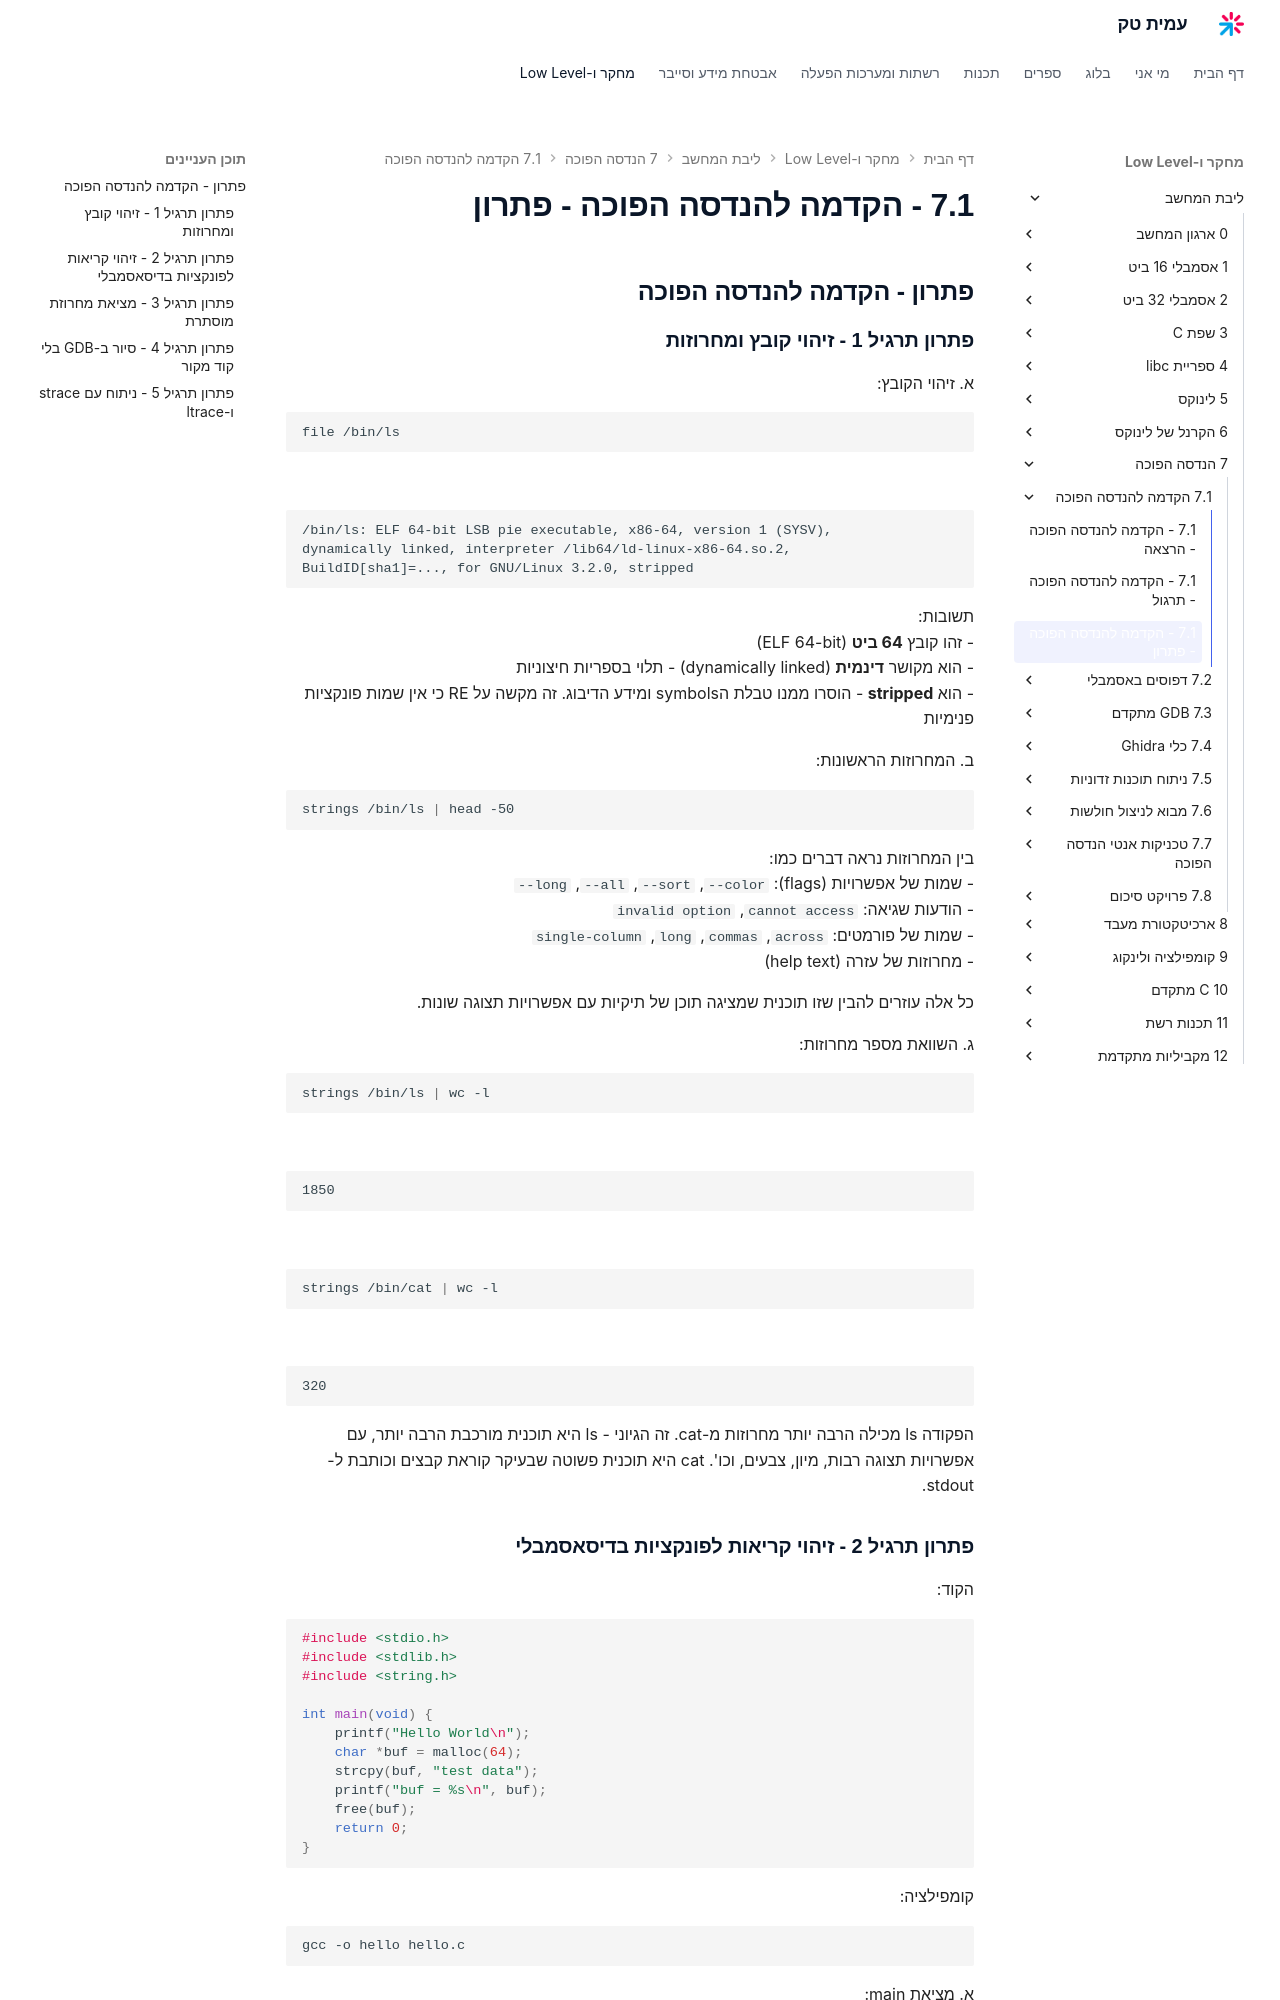

repository: AmitPinchasi/amittech · page: ליבת-המחשב/7 - הנדסה הפוכה/7.1 - הקדמה להנדסה הפוכה/7.1 - הקדמה להנדסה הפוכה - פתרון/index.html · generator: mkdocs

## פתרון - הקדמה להנדסה הפוכה

### פתרון תרגיל 1 - זיהוי קובץ ומחרוזות

א. זיהוי הקובץ:
```bash
file /bin/ls
```
```
/bin/ls: ELF 64-bit LSB pie executable, x86-64, version 1 (SYSV),
dynamically linked, interpreter /lib64/ld-linux-x86-64.so.2,
BuildID[sha1]=..., for GNU/Linux 3.2.0, stripped
```

תשובות:
- זהו קובץ **64 ביט** (ELF 64-bit)
- הוא מקושר **דינמית** (dynamically linked) - תלוי בספריות חיצוניות
- הוא **stripped** - הוסרו ממנו טבלת הsymbols ומידע הדיבוג. זה מקשה על RE כי אין שמות פונקציות פנימיות

ב. המחרוזות הראשונות:
```bash
strings /bin/ls | head -50
```

בין המחרוזות נראה דברים כמו:
- שמות של אפשרויות (flags): `--color`, `--sort`, `--all`, `--long`
- הודעות שגיאה: `cannot access`, `invalid option`
- שמות של פורמטים: `across`, `commas`, `long`, `single-column`
- מחרוזות של עזרה (help text)

כל אלה עוזרים להבין שזו תוכנית שמציגה תוכן של תיקיות עם אפשרויות תצוגה שונות.

ג. השוואת מספר מחרוזות:
```bash
strings /bin/ls | wc -l
```
```
1850
```
```bash
strings /bin/cat | wc -l
```
```
320
```

הפקודה ls מכילה הרבה יותר מחרוזות מ-cat. זה הגיוני - ls היא תוכנית מורכבת הרבה יותר, עם אפשרויות תצוגה רבות, מיון, צבעים, וכו'. cat היא תוכנית פשוטה שבעיקר קוראת קבצים וכותבת ל-stdout.
